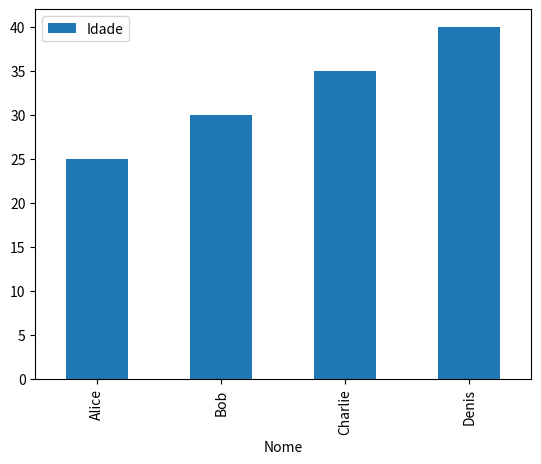

Reproduce this figure in Python.
import matplotlib.pyplot as plt

import pandas as pd


data = {'Nome': ['Alice', 'Bob', 'Charlie', 'Denis'],
        'Idade': [25, 30, 35, 40],
        'Cidade': ['A', 'B', 'C','D']}


df = pd.DataFrame(data)

# Acessando uma coluna por nome
coluna_idade = df['Idade']
print(coluna_idade)


# Selecionando linhas com base em uma condição
linha_filtro = df[df['Idade'] > 30]
print(linha_filtro)

# Adicionando uma nova coluna
df['Profissao'] = ['Engenheiro', 'Analista', 'Designer','Programador']
print(df)


# Removendo uma coluna
df_sem_cidade = df.drop('Cidade', axis=1)
print(df_sem_cidade)

# Gráfico de barras da idade por nome
df.plot.bar(x='Nome', y='Idade')
plt.show()